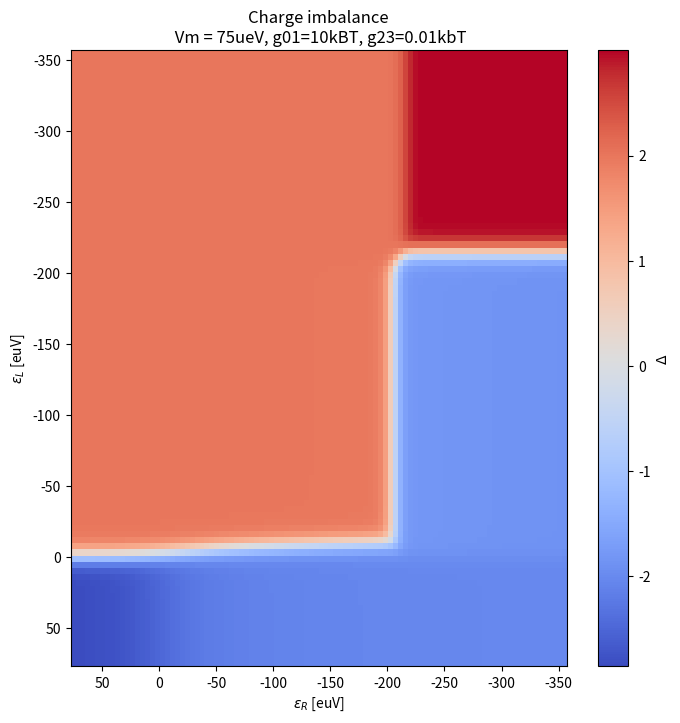

The matplotlib source for this figure:
import numpy
import numpy as np
from scipy.special import digamma
from scipy.linalg import null_space
import matplotlib.pyplot as plt
from scipy.interpolate import griddata
import matplotlib.cm as cm
import math

"""
this file describes a DQQ with hamiltonian
H = Hbaths + Ht + tR*nL*dL^+*ckL + tL*nR*dR^+*ckR
both dots tunnel to leads with the same t (in Ht)
"""

# consts
kB = 86.1733  # [ueV/K]
t = 1
tR = 0  # ratio between GammaDD and GammaDD_R
tL = 0  # ratio between GammaDD and GammaDD_L

# [K]=[ueV]/kB -> U[K] = U[ueV]/kB
U = 215
T = 0.016 * U / kB  # K
kBT= kB*T

# gammas are written as g = c*T where c isnt unitless
# the actual relation ic given for is c/86.1733 where now c is unitless
#right site only (0,0)<->(0,1) & (1,0)<->(1,1)
gamma01 = 10*kBT
gamma23_set = [1*T]  # [1 * T, 2.2 * T, 5 * T, 10 * T

#left site only (0,0)<->(1,0) & (0,1)<->(1,1)
gamma02 = 0*T
gamma13 = 0*T


# V_bias = 0.35U
eVm = 0.35 * U

def rounder(x):
    if x < 1e-6:
        return 0
    # Find exponent of first non-zero digit
    exponent = math.floor(math.log10(x))

    # Shift, round, shift back
    rounded = round(x / (10 ** exponent)) * (10 ** exponent)

    return rounded

def Fermi_Function(e):
    global kB, T
    return 1 / (1 + np.exp(e / (kB * T)))

def gammaDD(nL, t_R):
    global t
    gDDR = t**2 + 2*t*t_R*nL + (nL*t_R)**2
    return gDDR

def Modified_Fermi_Function(gamma, epsilon):
    global kB, T
    if gamma < 1e-6:
        return Fermi_Function(epsilon)
    return 0.5 + numpy.imag(digamma(0.5 + (gamma - epsilon * 1j) / (2 * numpy.pi * kB * T))) / np.pi


Energy_1 = np.linspace(-2, 0, 100) * U + eVm
Energy_2 = np.linspace(-2, 0, 100) * U + eVm

plt.figure(figsize=(8, 8))

for gamma23 in gamma23_set:
    cood = []
    alachson = []

    for eR in Energy_1:
        for eL in Energy_2:
            site_1 = eR
            site_2 = eL

            # Configure Gamma_ij
            # (site_2, site_1)
            # (0,0) == 0 ; (0,1) == 1 ; (1,0) == 2 ; (1,1) == 3
            Gammaij_normalized = np.zeros((4, 4))

            # tranfers
            Gammaij_normalized[0][1] = Modified_Fermi_Function(gamma01, - site_1) * gammaDD(0, tR)
            Gammaij_normalized[1][0] = Modified_Fermi_Function(gamma01, + site_1) * gammaDD(0,tR)

            Gammaij_normalized[2][3] = Modified_Fermi_Function(gamma23, - site_1 - U) * gammaDD(1,tR)
            Gammaij_normalized[3][2] = Modified_Fermi_Function(gamma23, + site_1 + U) * gammaDD(1,tR)

            Gammaij_normalized[0][2] = Modified_Fermi_Function(gamma02, - site_2) * gammaDD(0,tL)
            Gammaij_normalized[2][0] = Modified_Fermi_Function(gamma02, + site_2) * gammaDD(0,tL)

            Gammaij_normalized[1][3] = Modified_Fermi_Function(gamma13, - site_2 - U) * gammaDD(1,tL)
            Gammaij_normalized[3][1] = Modified_Fermi_Function(gamma13, + site_2 + U) * gammaDD(1,tL)

            # staying rates
            Gammaij_normalized[0][0] = 0 - Gammaij_normalized[1][0] - Gammaij_normalized[2][0]
            Gammaij_normalized[1][1] = 0 - Gammaij_normalized[0][1] - Gammaij_normalized[3][1]
            Gammaij_normalized[2][2] = 0 - Gammaij_normalized[0][2] - Gammaij_normalized[3][2]
            Gammaij_normalized[3][3] = 0 - Gammaij_normalized[1][3] - Gammaij_normalized[2][3]

            Gamma = Gammaij_normalized
            nullGamma = null_space(Gamma)

            if nullGamma.shape[1] != 1:
                print(Gammaij_normalized)
                print(nullGamma)
                raise Exception

            P = nullGamma[:, 0]
            P = abs(P) / sum(abs(P))  # normalize P
            prob = 3 * P[3] + 2 * P[2] - 2 * P[1] - 3 * P[0]

            cood += [(eR, eL, prob)]

            if eL == eR:
                alachson += [prob]

    cood = np.array(cood)
    x = cood[:, 0]
    y = cood[:, 1]
    Prob = cood[:, 2]

    Plot2D = True

    if Plot2D:
        grid_x, grid_y = np.mgrid[min(x):max(x):100j, min(y):max(y):100j]

        grid_h = griddata((x, y), Prob, (grid_x, grid_y), method='cubic')

        cmap = plt.get_cmap("coolwarm")
        plt.figure(figsize=(8, 8))
        plt.pcolormesh(grid_x, grid_y, grid_h, cmap=cmap)
        plt.colorbar(label="$\Delta$")

        plt.xlabel("$\epsilon_{R}$ [euV]")
        plt.ylabel("$\epsilon_{L}$ [euV]")
        plt.title("Charge imbalance\n Vm = " + str(int(eVm)) +
                  "ueV, g01=" + str(rounder(gamma01 / (kB*T))) + "kBT, g23=" +
                  str(rounder(gamma23 / (kB*T))) + "kbT")

        plt.gca().invert_yaxis()
        plt.gca().invert_xaxis()
        plt.show()
        exit()
    else:
        cmap = cm.get_cmap('Reds_r')
        norm = plt.Normalize(min(gamma23_set), max(gamma23_set) + 8 * T)
        plt.scatter(np.unique(x), alachson, color=cmap(norm(gamma23)), label="γ_23 = " + str(gamma23 / kBT) + " kBT")

plt.title("Charge imbalance, Vbias = " + str(int(eVm)) + "ueV, γ_01=" + str(gamma01 / kBT) + "kBT\n" + "t_L = " + str(
    tL) + ", t_R = " + str(tR))
plt.xlabel("$\epsilon_{R}$ = $\epsilon_{L}$ [euV]")
plt.ylabel("$\Delta$")
plt.gca().invert_xaxis()
plt.legend()
plt.show()
